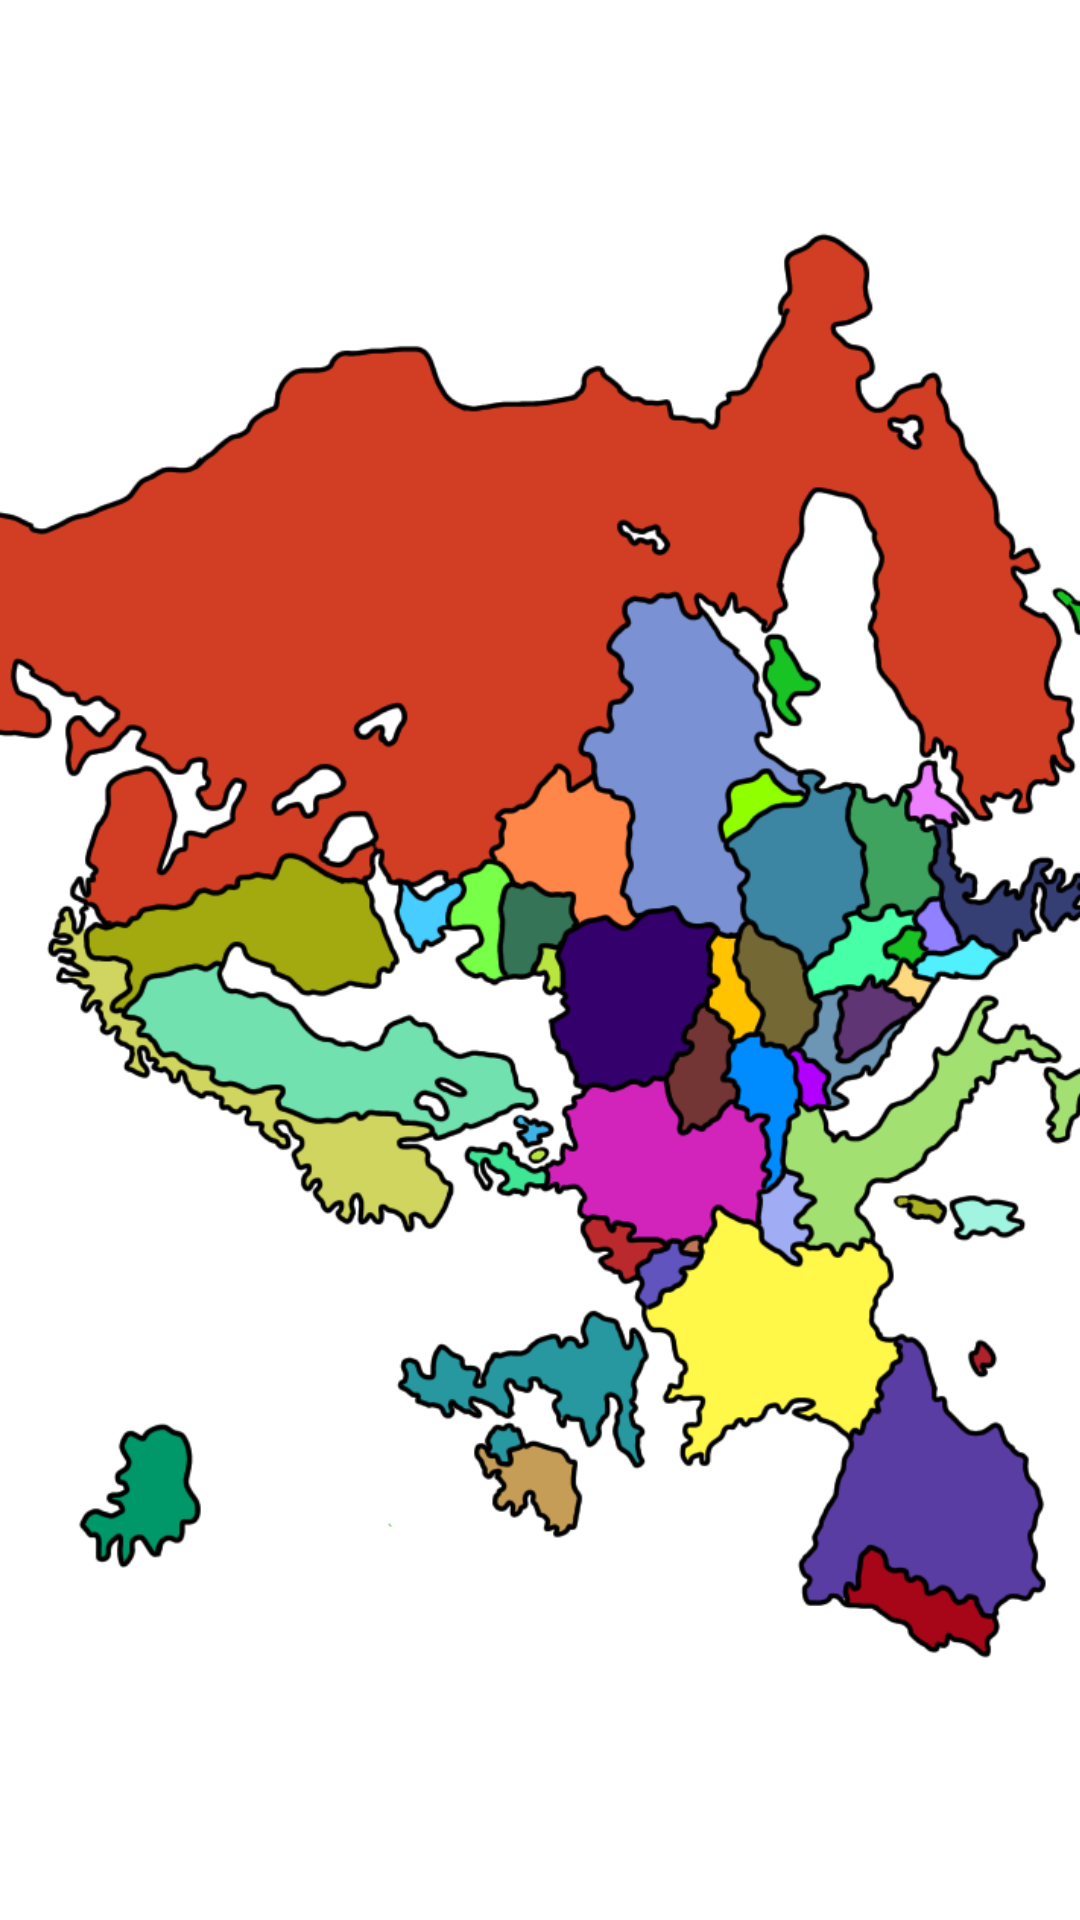

Write the Android layout XML for this screen, with the resource values it uses.
<!-- AndroidManifest.xml: application theme Theme.CountryApp -->
<!-- res/layout/europe.xml -->
<?xml version="1.0" encoding="utf-8"?>
<androidx.constraintlayout.widget.ConstraintLayout xmlns:android="http://schemas.android.com/apk/res/android"
    xmlns:app="http://schemas.android.com/apk/res-auto"
    xmlns:tools="http://schemas.android.com/tools"
    android:id="@+id/europe"
    android:layout_width="match_parent"
    android:layout_height="match_parent">

    <ImageView
        android:id="@+id/imageView2"
        android:layout_width="389dp"
        android:layout_height="574dp"
        android:layout_marginStart="22dp"
        android:layout_marginLeft="22dp"
        android:layout_marginTop="15dp"
        android:layout_marginBottom="13dp"
        app:layout_constraintBottom_toBottomOf="parent"
        app:layout_constraintEnd_toEndOf="parent"
        app:layout_constraintStart_toStartOf="parent"
        app:layout_constraintTop_toTopOf="parent"
        app:srcCompat="@drawable/europegang" />
</androidx.constraintlayout.widget.ConstraintLayout>
<!-- resources referenced by this layout -->
<resources>
  <!-- drawable europegang: png bitmap (drawable, 251829 bytes) -->
  <style name="Theme.CountryApp" parent="Theme.MaterialComponents.DayNight.DarkActionBar">
          
          <item name="colorPrimary">@color/purple_500</item>
          <item name="colorPrimaryVariant">@color/purple_700</item>
          <item name="colorOnPrimary">@color/white</item>
          
          <item name="colorSecondary">@color/teal_200</item>
          <item name="colorSecondaryVariant">@color/teal_700</item>
          <item name="colorOnSecondary">@color/black</item>
          
          <item name="android:statusBarColor" tools:targetApi="l">?attr/colorPrimaryVariant</item>
          
      </style>
  <!-- not gathered from this repository: default colours our renderer supplied (Android Studio template values) -->
  <color name="purple_500">#FF6200EE</color>
  <color name="purple_700">#FF3700B3</color>
  <color name="teal_200">#FF03DAC5</color>
  <color name="teal_700">#FF018786</color>
  <color name="black">#FF000000</color>
  <color name="white">#FFFFFFFF</color>
</resources>
